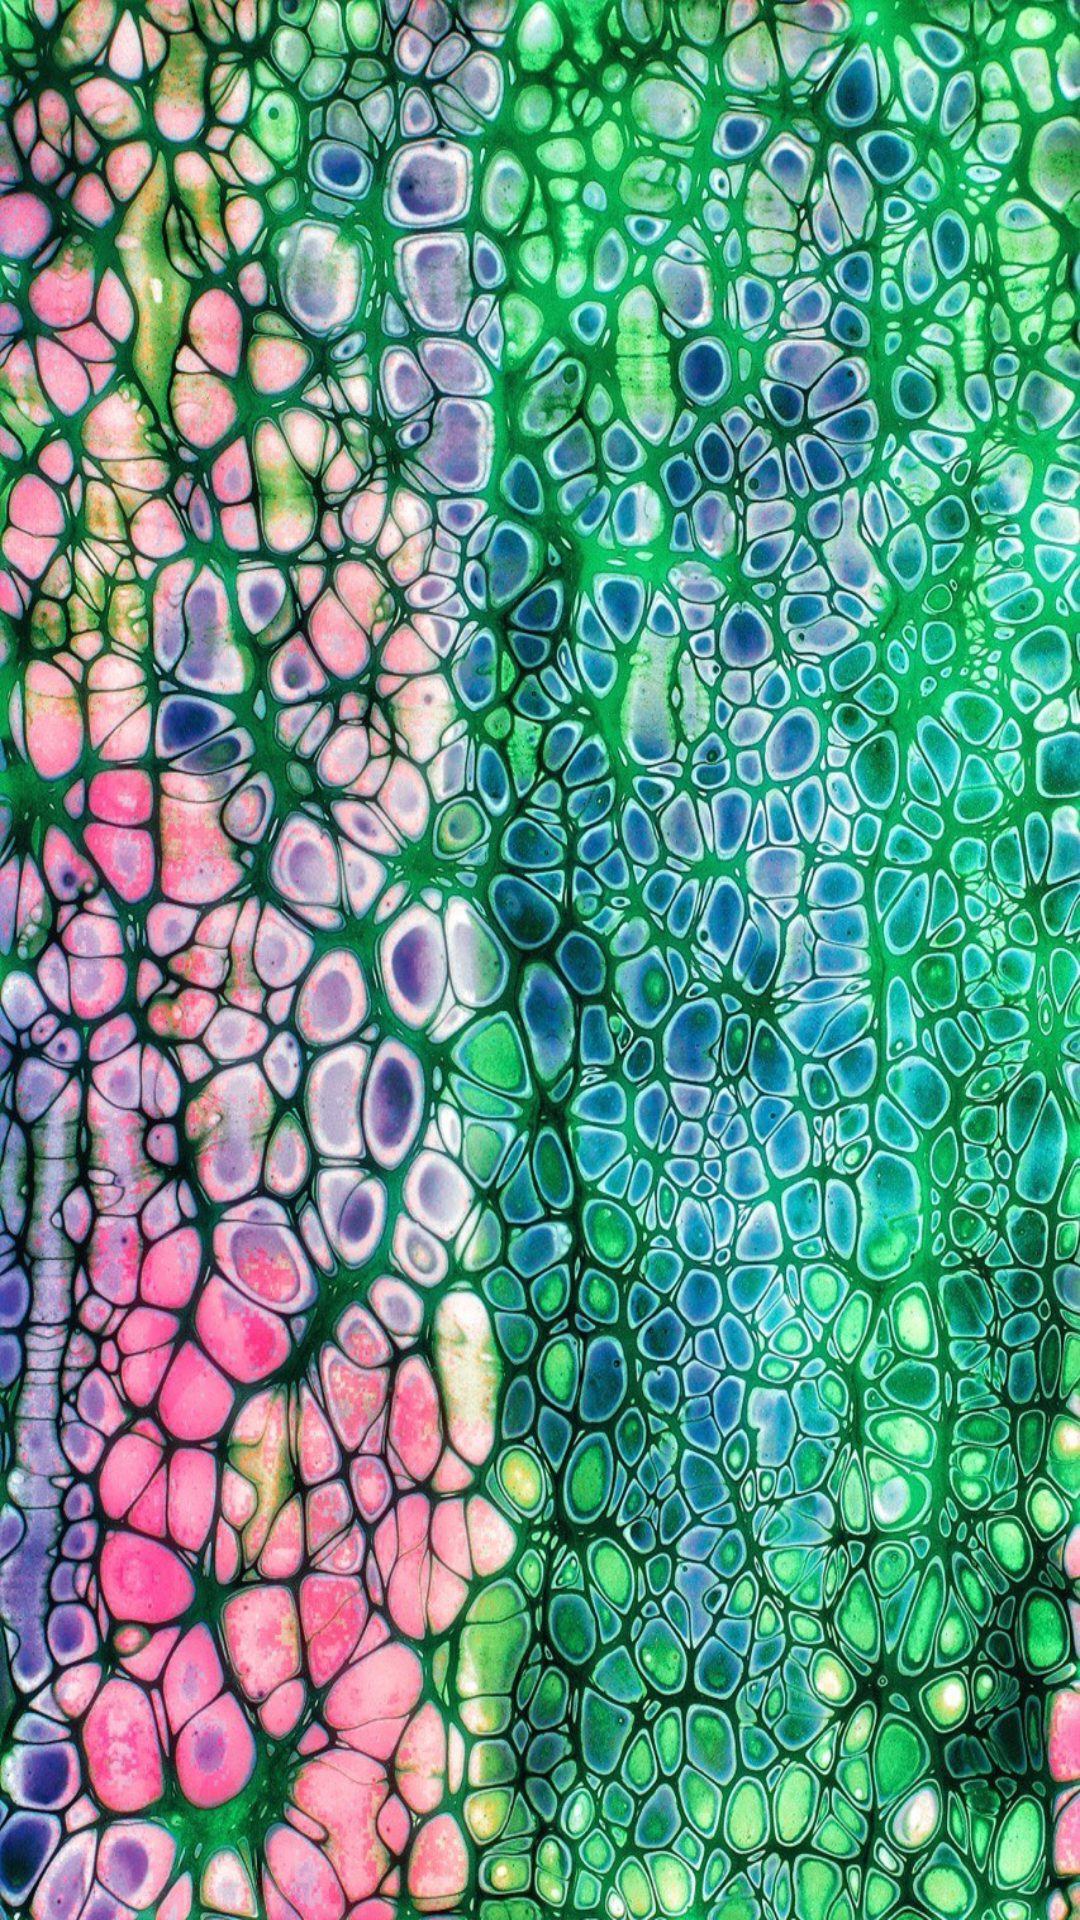

Reconstruct the res/layout file that produces this screen, plus the resources it refers to.
<!-- AndroidManifest.xml: application theme Theme.Room -->
<!-- res/layout/nav_header_5.xml -->
<?xml version="1.0" encoding="utf-8"?>
<LinearLayout
    xmlns:android="http://schemas.android.com/apk/res/android"
    android:orientation="vertical"
    android:layout_width="match_parent"
    android:layout_height="320dp"
    android:gravity="bottom"
    android:padding="16dp"
    android:background="@drawable/nav_head_4"
    android:theme="@style/Theme.Design.Light.NoActionBar">

</LinearLayout>
<!-- resources referenced by this layout -->
<resources>
  <!-- drawable nav_head_4: jpg bitmap (drawable, 471129 bytes) -->
  <style name="Theme.Room" parent="Base.Theme.Room" />
  <style name="Base.Theme.Room" parent="Theme.Material3.DayNight.NoActionBar">
          
          
      </style>
</resources>
